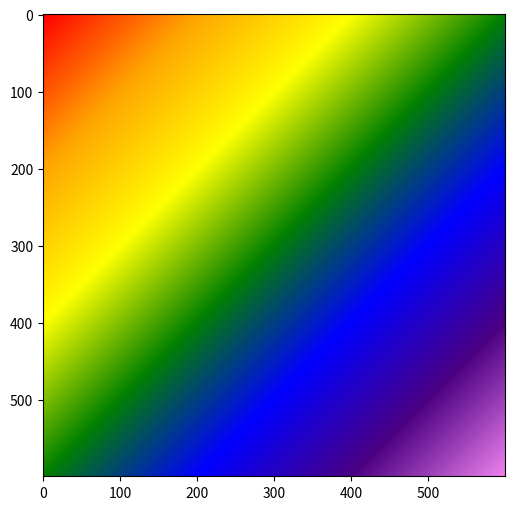

Write the Python code that produced this figure.
import matplotlib as mpl
import matplotlib.pyplot as plt
import numpy as np

def colorFader(c1,c2,mix=0): #fade (linear interpolate) from color c1 (at mix=0) to c2 (mix=1)
    c1=np.array(mpl.colors.to_rgb(c1))
    c2=np.array(mpl.colors.to_rgb(c2))
    return (1-mix)*c1 + mix*c2


l=200
m = l*3
Figure = np.zeros((m, m, 3))

for x in range(m):
    for y in range(x+1):
        if x < l :
            c1='red'
            c2='orange'
            Figure[x-y][y] = colorFader(c1,c2,x/l)
        if (l) <= x < (2*l):
            c1='orange'
            c2='yellow'
            Figure[x-y][y] = colorFader(c1,c2,(x-l)/l)
        if (2*l) <= x < (3*l):
            c1='yellow' 
            c2='green' 
            Figure[x-y][y] = colorFader(c1,c2,(x-2*l)/l)
            
for x in range(m-1):
    for y in range(x+1):
        if (2*l) <= x < (3*l-1):
            c1='blue' 
            c2='green' 
            Figure[m-1-y][m-1+y-x] = colorFader(c1,c2,(x-2*l)/l)
        if (l) <= x < (2*l):
            c1='indigo' 
            c2='blue' 
            Figure[m-1-y][m-1+y-x] = colorFader(c1,c2,(x-l)/l)
        if  x < (l):
            c1='violet' 
            c2='indigo' 
            Figure[m-1-y][m-1+y-x] = colorFader(c1,c2,(x)/l)
            
plt.subplots(figsize=(6, 6))
plt.imshow(Figure)
plt.show()
